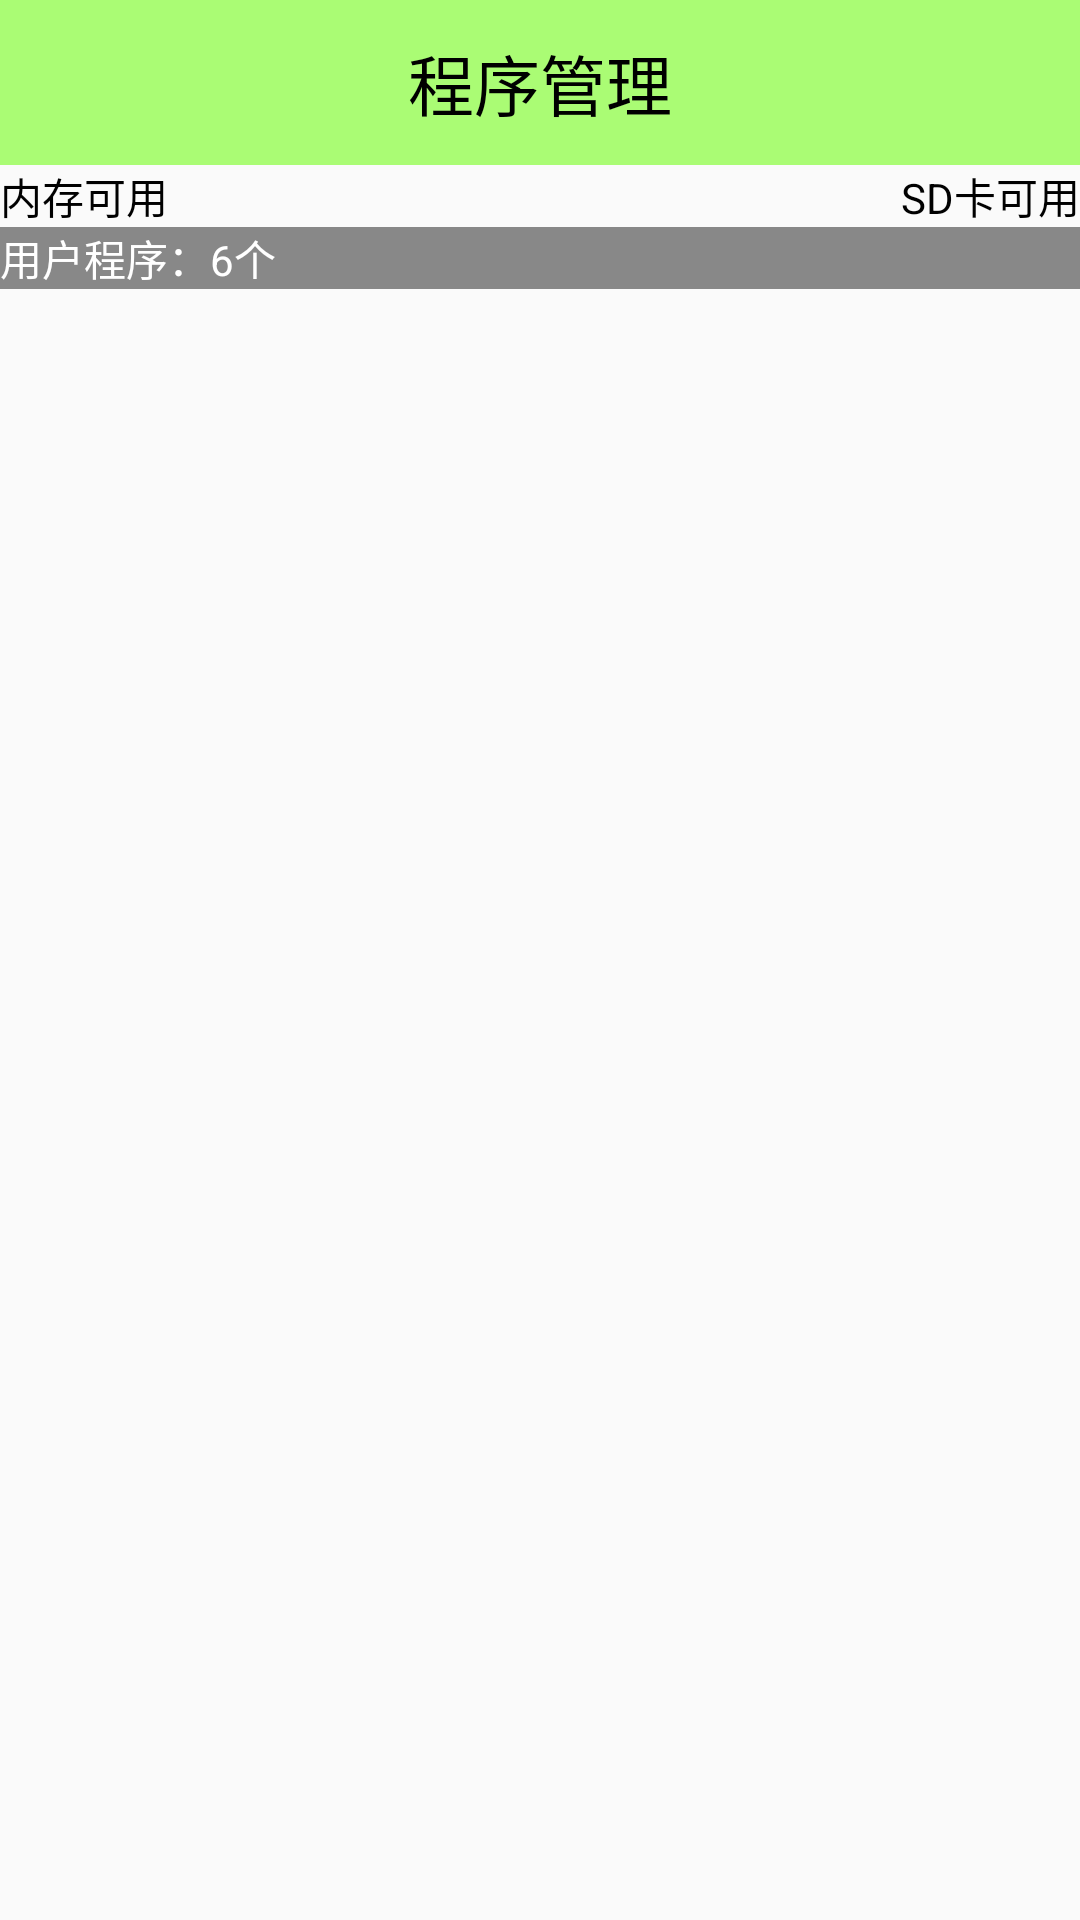

Write the Android layout XML for this screen, with the resource values it uses.
<!-- AndroidManifest.xml: application theme AppTheme -->
<!-- res/layout/activity_app_manager.xml -->
<?xml version="1.0" encoding="utf-8"?>
<LinearLayout xmlns:android="http://schemas.android.com/apk/res/android"
    android:layout_width="match_parent"
    android:layout_height="match_parent"
    android:orientation="vertical" >

    <TextView
        android:id="@+id/textView1"
        android:layout_width="fill_parent"
        android:layout_height="55dip"
        android:background="#8866ff00"
        android:gravity="center"
        android:text="程序管理"
        android:textColor="#000000"
        android:textSize="22sp" />

    <RelativeLayout
        android:layout_width="match_parent"
        android:layout_height="wrap_content" >

        <TextView
            android:id="@+id/tv_avail_rom"
            android:layout_width="wrap_content"
            android:layout_height="wrap_content"
            android:text="内存可用"
            android:textColor="#000000" />

        <TextView
            android:id="@+id/tv_avaul_sd"
            android:layout_width="wrap_content"
            android:layout_height="wrap_content"
            android:layout_alignParentRight="true"
            android:text="SD卡可用"
            android:textColor="#000000" />
    </RelativeLayout>

    <FrameLayout
        android:layout_width="match_parent"
        android:layout_height="match_parent" >

        <LinearLayout
            android:id="@+id/ll_loading"
            android:layout_width="match_parent"
            android:layout_height="match_parent"
            android:gravity="center"
            android:orientation="vertical"
            android:visibility="invisible" >

            <ProgressBar
                android:layout_width="wrap_content"
                android:layout_height="wrap_content" />

            <TextView
                android:layout_width="wrap_content"
                android:layout_height="wrap_content"
                android:text="正在加载。。。" />
        </LinearLayout>

        <ListView
            android:id="@+id/lv_app_manager"
            android:layout_width="match_parent"
            android:layout_height="wrap_content"
            android:fastScrollEnabled="true" >
        </ListView>

        <TextView
            android:id="@+id/tv_status"
            android:text="用户程序：6个"
            android:textColor="#ffffff"
            android:background="#ff888888"
            android:layout_width="match_parent"
            android:layout_height="wrap_content" />
    </FrameLayout>

</LinearLayout>
<!-- resources referenced by this layout -->
<resources>
  <style name="AppTheme" parent="AppBaseTheme">
          <item name="windowNoTitle">true</item>
          
      </style>
  <style name="AppBaseTheme" parent="Theme.AppCompat.Light">
          
      </style>
</resources>
